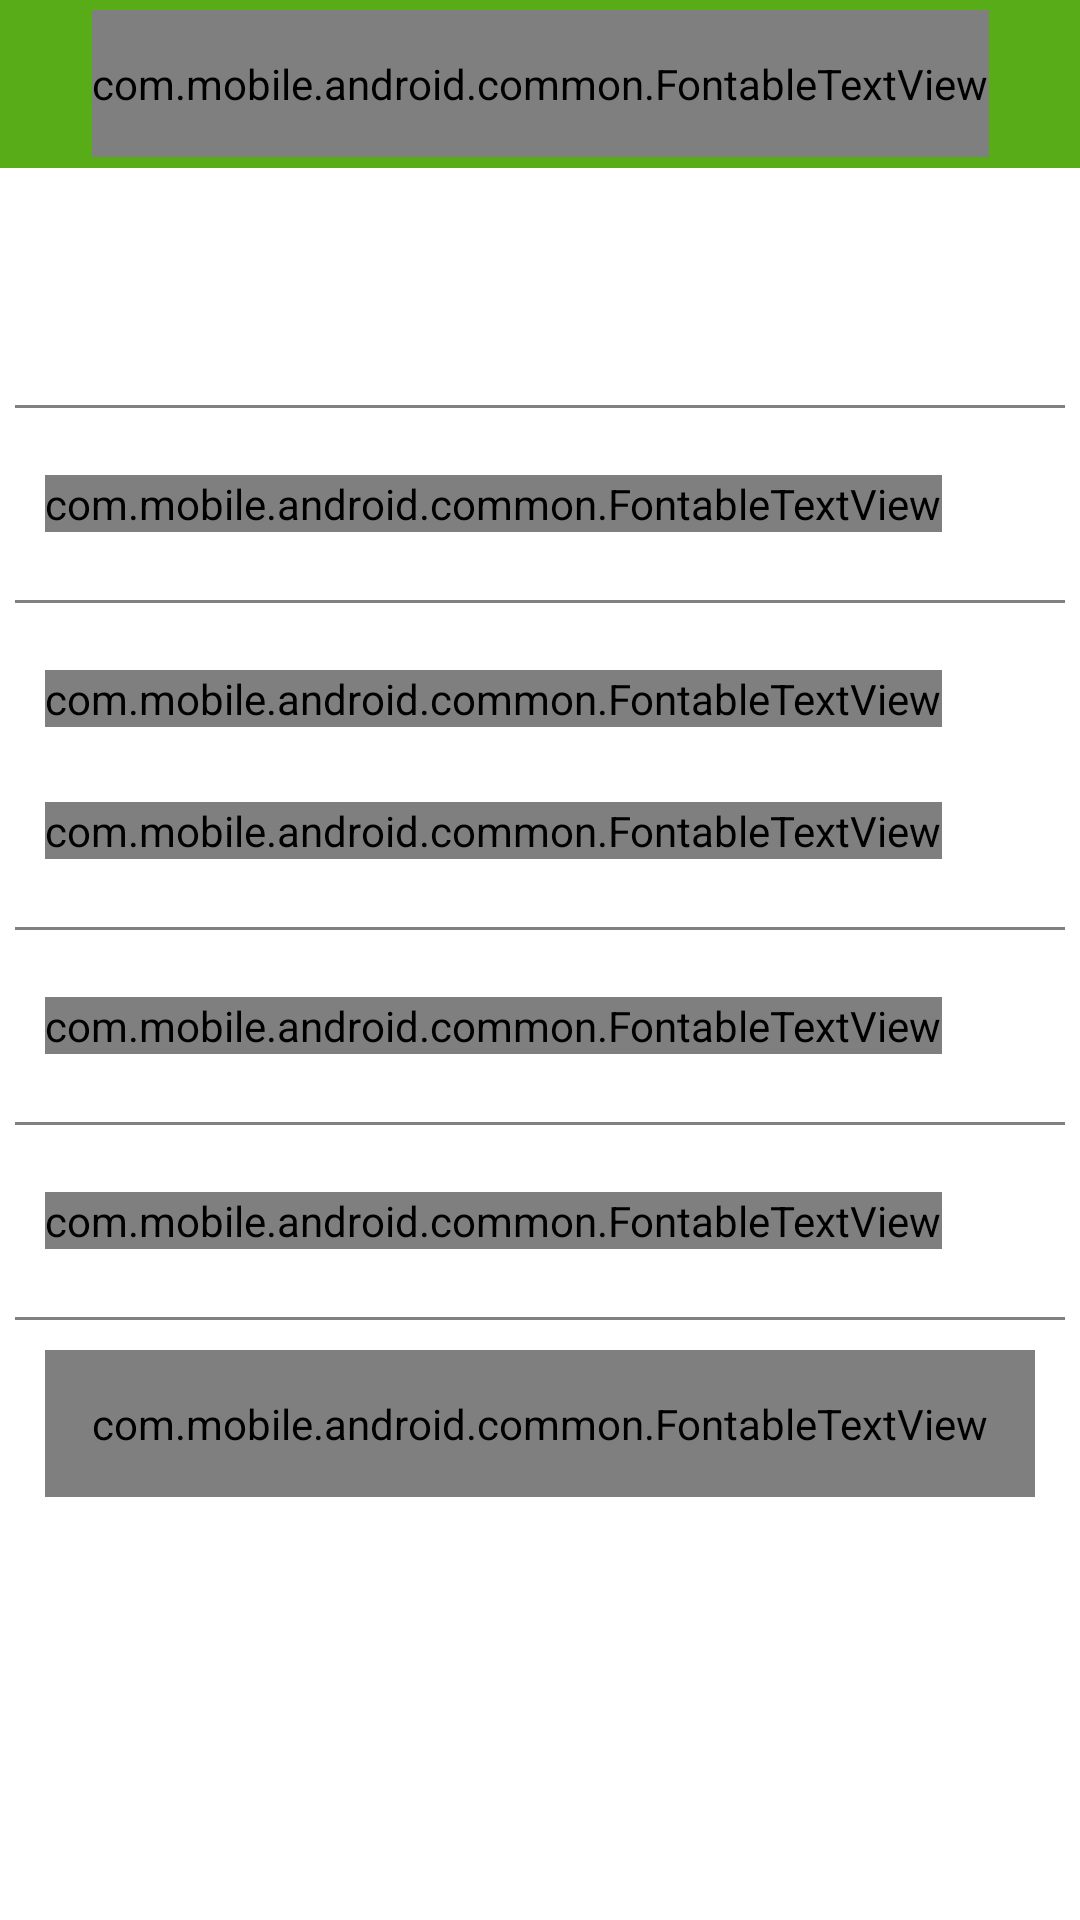

Reconstruct the res/layout file that produces this screen, plus the resources it refers to.
<!-- AndroidManifest.xml: application theme AppTheme -->
<!-- res/layout/activity_register.xml -->
<?xml version="1.0" encoding="utf-8"?>
<LinearLayout xmlns:android="http://schemas.android.com/apk/res/android"
    xmlns:app="http://schemas.android.com/apk/res-auto"
    xmlns:bmg="http://schemas.android.com/apk/res-auto"
    android:layout_width="match_parent" android:layout_height="match_parent"
    android:orientation="vertical"
    android:background="@color/White">

    <android.support.v7.widget.Toolbar android:id="@+id/register_toolbar"
        android:layout_height="?attr/actionBarSize"
        android:layout_width="match_parent"
        android:background="@color/bmg_green"
        android:theme="@style/ThemeOverlay.AppCompat.Dark.ActionBar"
        app:popupTheme="@style/ThemeOverlay.AppCompat.Light">

        <com.mobile.android.common.FontableTextView
            android:layout_width="wrap_content"
            android:layout_height="wrap_content"
            android:gravity="center"
            android:layout_gravity="center"
            android:paddingBottom="15dp"
            android:paddingTop="15dp"
            android:text="@string/activity_title_register"
            android:textColor="@color/White"
            android:textSize="19sp"
            bmg:typeface="TrebuchetMS.ttf" />

    </android.support.v7.widget.Toolbar>

    <ScrollView
        android:layout_width="fill_parent"
        android:layout_height="0dp"
        android:layout_weight="1">

        <LinearLayout
            android:orientation="vertical"
            android:layout_width="fill_parent"
            android:layout_height="0dp"
            android:background="@color/White"
            android:padding="5dp">

            <ImageView
                android:layout_width="64dp"
                android:layout_height="64dp"
                android:layout_gravity="center_horizontal"
                android:src="@drawable/logo_image"/>

            <View
                android:layout_width="match_parent"
                android:layout_height="1dp"
                android:layout_marginTop="10dp"
                android:layout_marginBottom="10dp"
                android:background="@color/Gray"/>

            <LinearLayout
                android:id="@+id/register_email"
                android:layout_width="fill_parent"
                android:layout_height="wrap_content"
                android:orientation="horizontal">

                <com.mobile.android.common.FontableTextView
                    android:layout_width="wrap_content"
                    android:layout_height="wrap_content"
                    android:layout_marginLeft="10dp"
                    android:layout_gravity="center_vertical|left"
                    android:textSize="15sp"
                    bmg:typeface="TrebuchetMS.ttf"
                    android:textColor="@color/bmg_light_gray"
                    android:text="@string/register_email"/>

                <EditText
                    android:id="@+id/register_email_text"
                    android:layout_width="0dp"
                    android:layout_height="44dp"
                    android:layout_weight="1"
                    android:layout_marginLeft="10dp"
                    android:layout_gravity="center_vertical|right"
                    android:gravity="center_vertical|right"
                    android:textSize="20sp"
                    android:textColor="@color/bmg_dark_gray"
                    android:inputType="textEmailAddress"
                    android:background="@color/White"
                    android:paddingRight="20dp" />

            </LinearLayout>

            <View
                android:layout_width="match_parent"
                android:layout_height="1dp"
                android:layout_marginTop="10dp"
                android:layout_marginBottom="10dp"
                android:background="@color/Gray"/>

            <LinearLayout
                android:id="@+id/register_password"
                android:layout_width="fill_parent"
                android:layout_height="wrap_content"
                android:orientation="horizontal">

                <com.mobile.android.common.FontableTextView
                    android:layout_width="wrap_content"
                    android:layout_height="wrap_content"
                    android:layout_marginLeft="10dp"
                    android:layout_gravity="center_vertical|left"
                    android:textSize="15sp"
                    bmg:typeface="TrebuchetMS.ttf"
                    android:textColor="@color/bmg_light_gray"
                    android:text="@string/register_password"/>

                <EditText
                    android:id="@+id/register_password_text"
                    android:layout_width="0dp"
                    android:layout_height="44dp"
                    android:layout_weight="1"
                    android:inputType="textPassword"
                    android:layout_marginLeft="10dp"
                    android:layout_gravity="center_vertical|right"
                    android:gravity="center_vertical|right"
                    android:textSize="20sp"
                    android:textColor="@color/bmg_dark_gray"
                    android:background="@color/White"
                    android:paddingRight="20dp" />

            </LinearLayout>

            <LinearLayout
                android:id="@+id/register_password_confirmation"
                android:layout_width="fill_parent"
                android:layout_height="wrap_content"
                android:orientation="horizontal">

                <com.mobile.android.common.FontableTextView
                    android:layout_width="wrap_content"
                    android:layout_height="wrap_content"
                    android:layout_marginLeft="10dp"
                    android:layout_gravity="center_vertical|left"
                    android:textSize="15sp"
                    bmg:typeface="TrebuchetMS.ttf"
                    android:textColor="@color/bmg_light_gray"
                    android:text="@string/register_password_confirmation"/>

                <EditText
                    android:id="@+id/register_password_confirmation_text"
                    android:layout_width="0dp"
                    android:layout_height="44dp"
                    android:layout_weight="1"
                    android:layout_marginLeft="10dp"
                    android:inputType="textPassword"
                    android:layout_gravity="center_vertical|right"
                    android:gravity="center_vertical|right"
                    android:textSize="20sp"
                    android:textColor="@color/bmg_dark_gray"
                    android:background="@color/White"
                    android:paddingRight="20dp" />

            </LinearLayout>

            <View
                android:layout_width="match_parent"
                android:layout_height="1dp"
                android:layout_marginTop="10dp"
                android:layout_marginBottom="10dp"
                android:background="@color/Gray"/>

            <LinearLayout
                android:id="@+id/register_first_name"
                android:layout_width="fill_parent"
                android:layout_height="wrap_content"
                android:orientation="horizontal">

                <com.mobile.android.common.FontableTextView
                    android:layout_width="wrap_content"
                    android:layout_height="wrap_content"
                    android:layout_marginLeft="10dp"
                    android:layout_gravity="center_vertical|left"
                    android:textSize="15sp"
                    bmg:typeface="TrebuchetMS.ttf"
                    android:textColor="@color/bmg_light_gray"
                    android:text="@string/register_first_name"/>

                <EditText
                    android:id="@+id/register_first_name_text"
                    android:layout_width="0dp"
                    android:layout_height="44dp"
                    android:layout_weight="1"
                    android:layout_marginLeft="10dp"
                    android:layout_gravity="center_vertical|right"
                    android:gravity="center_vertical|right"
                    android:textSize="20sp"
                    android:inputType="text"
                    android:textColor="@color/bmg_dark_gray"
                    android:background="@color/White"
                    android:paddingRight="20dp" />

            </LinearLayout>

            <View
                android:layout_width="match_parent"
                android:layout_height="1dp"
                android:layout_marginTop="10dp"
                android:layout_marginBottom="10dp"
                android:background="@color/Gray"/>

            <LinearLayout
                android:id="@+id/register_last_name"
                android:layout_width="fill_parent"
                android:layout_height="wrap_content"
                android:orientation="horizontal">

                <com.mobile.android.common.FontableTextView
                    android:layout_width="wrap_content"
                    android:layout_height="wrap_content"
                    android:layout_marginLeft="10dp"
                    android:layout_gravity="center_vertical|left"
                    android:textSize="15sp"
                    bmg:typeface="TrebuchetMS.ttf"
                    android:textColor="@color/bmg_light_gray"
                    android:text="@string/register_last_name"/>

                <EditText
                    android:id="@+id/register_last_name_text"
                    android:layout_width="0dp"
                    android:layout_height="44dp"
                    android:layout_weight="1"
                    android:layout_marginLeft="10dp"
                    android:inputType="text"
                    android:layout_gravity="center_vertical|right"
                    android:gravity="center_vertical|right"
                    android:textSize="20sp"
                    android:textColor="@color/bmg_dark_gray"
                    android:background="@color/White"
                    android:paddingRight="20dp" />

            </LinearLayout>

            <View
                android:layout_width="match_parent"
                android:layout_height="1dp"
                android:layout_marginTop="10dp"
                android:layout_marginBottom="10dp"
                android:background="@color/Gray"/>



            <com.mobile.android.common.FontableTextView
                android:id="@+id/register_button"
                android:layout_width="fill_parent"
                android:layout_height="wrap_content"
                android:layout_marginLeft="10dp"
                android:layout_marginRight="10dp"
                android:layout_marginBottom="10dp"
                android:text="@string/register_register_button_text"
                android:layout_gravity="bottom"
                android:gravity="center"
                bmg:typeface="TrebuchetMS.ttf"
                android:textColor="@color/White"
                android:textSize="23sp"
                android:padding="15dp"
                android:background="@color/bmg_green" />

        </LinearLayout>


    </ScrollView>

</LinearLayout>
<!-- resources referenced by this layout -->
<resources>
  <color name="Gray">#808080</color>
  <color name="White">#FFFFFF</color>
  <color name="bmg_dark_gray">#333333</color>
  <color name="bmg_green">#58AC17</color>
  <color name="bmg_light_gray">#929292</color>
  <string name="activity_title_register">Register</string>
  <string name="register_email">EMAIL:</string>
  <string name="register_first_name">FIRST NAME:</string>
  <string name="register_last_name">LAST NAME:</string>
  <string name="register_password">PASSWORD:</string>
  <string name="register_password_confirmation">CONFIRM:</string>
  <string name="register_register_button_text">Register</string>
  <style name="AppTheme" parent="Theme.AppCompat.Light.NoActionBar">
  
  
  
      </style>
</resources>
